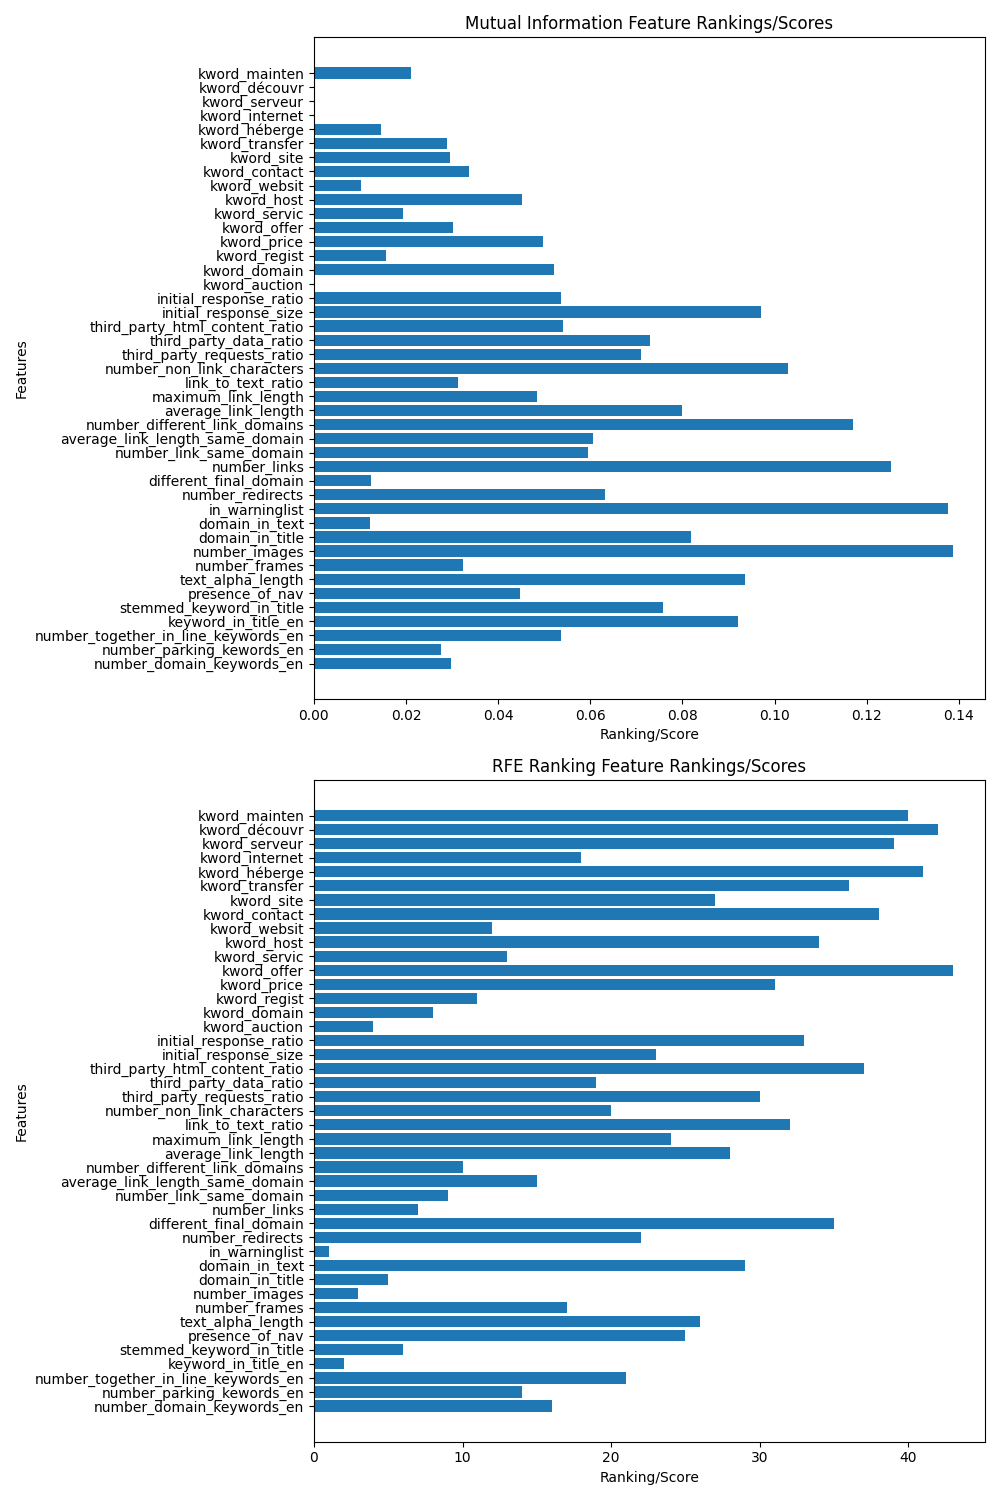

Source data for this figure (header and first rows):
Feature, Mutual Information, RFE Ranking
number_domain_keywords_en, 0.02971, 16
number_parking_kewords_en, 0.02765, 14
number_together_in_line_keywords_en, 0.05366, 21
keyword_in_title_en, 0.09204, 2
stemmed_keyword_in_title, 0.07577, 6
presence_of_nav, 0.04475, 25
text_alpha_length, 0.0935, 26
number_frames, 0.03235, 17
number_images, 0.1387, 3
domain_in_title, 0.08176, 5
domain_in_text, 0.0122, 29
in_warninglist, 0.1377, 1
number_redirects, 0.06319, 22
different_final_domain, 0.01232, 35
number_links, 0.1252, 7
number_link_same_domain, 0.05947, 9
average_link_length_same_domain, 0.0605, 15
number_different_link_domains, 0.1171, 10
average_link_length, 0.07983, 28
maximum_link_length, 0.04843, 24
link_to_text_ratio, 0.03128, 32
number_non_link_characters, 0.1028, 20
third_party_requests_ratio, 0.07102, 30
third_party_data_ratio, 0.07295, 19
third_party_html_content_ratio, 0.05411, 37
initial_response_size, 0.09708, 23
initial_response_ratio, 0.05371, 33
kword_auction, 0.0, 4
kword_domain, 0.0522, 8
kword_regist, 0.0157, 11
kword_price, 0.04967, 31
kword_offer, 0.03028, 43
kword_servic, 0.01924, 13
kword_host, 0.04523, 34
kword_websit, 0.01013, 12
kword_contact, 0.03368, 38
kword_site, 0.02949, 27
kword_transfer, 0.02883, 36
kword_héberge, 0.01464, 41
kword_internet, 0.0, 18
kword_serveur, 0.0, 39
kword_découvr, 0.0, 42
kword_mainten, 0.02101, 40
